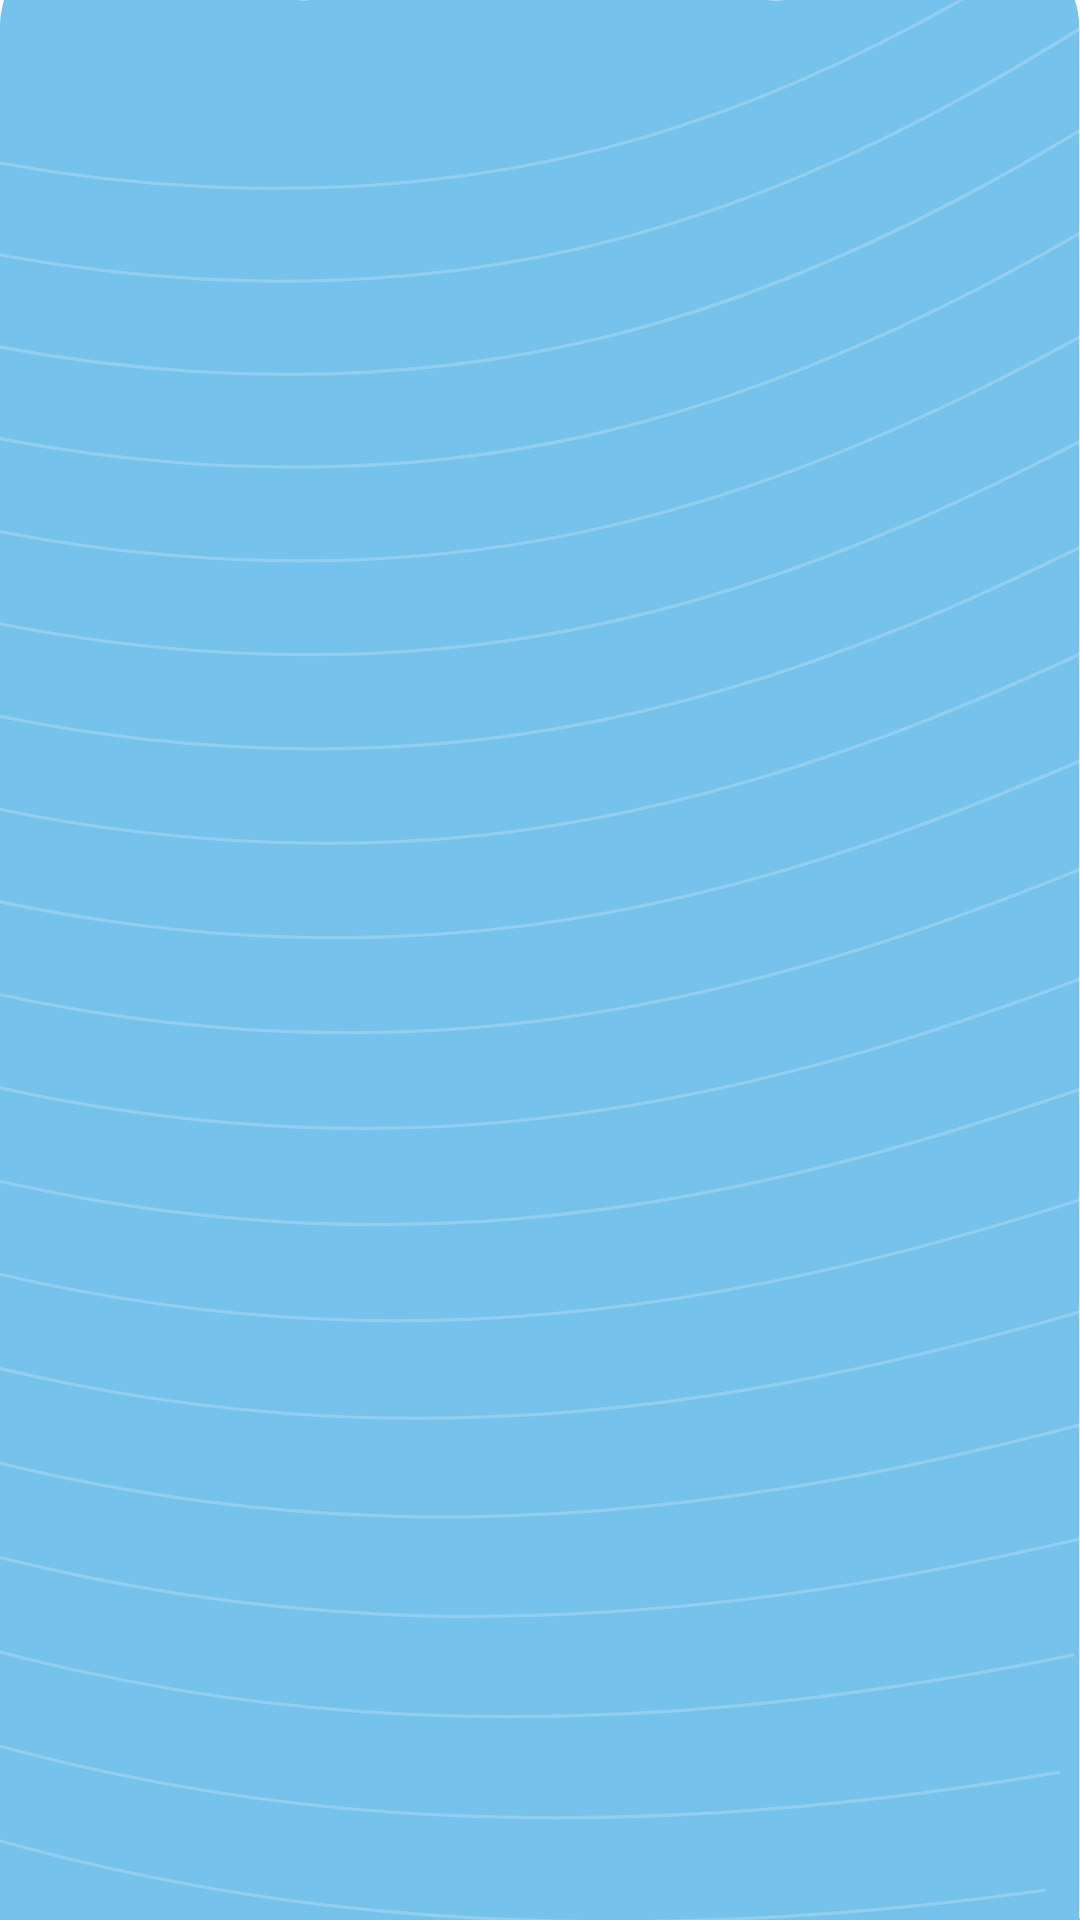

The Android layout XML behind this screen, and the referenced resources:
<!-- AndroidManifest.xml: application theme Theme.TajikEnglish -->
<!-- res/layout/activity_splash.xml -->
<?xml version="1.0" encoding="utf-8"?>
<LinearLayout xmlns:android="http://schemas.android.com/apk/res/android"
    xmlns:app="http://schemas.android.com/apk/res-auto"
    xmlns:tools="http://schemas.android.com/tools"
    android:layout_width="match_parent"
    android:layout_height="match_parent"
    android:background="@drawable/splashscreenvector"
    tools:context=".SplashActivity">

    <ImageView
        android:id="@+id/iv_note"
        android:layout_gravity="bottom"
        android:background="@drawable/splash_screen"
        android:layout_width="wrap_content"
        android:layout_height="wrap_content"
        android:gravity="center"
        tools:ignore="MissingConstraints" />

</LinearLayout>
<!-- resources referenced by this layout -->
<resources>
  <!-- drawable splashscreenvector: vector/xml drawable (drawable-v24, 7845 chars, omitted) -->
  <style name="Theme.TajikEnglish" parent="Theme.MaterialComponents.DayNight.NoActionBar">
          
          <item name="colorPrimary">@color/purple_700</item>
          <item name="colorPrimaryVariant">@color/purple_700</item>
          <item name="colorOnPrimary">@color/white</item>
          
          <item name="colorSecondary">@color/teal_200</item>
          <item name="colorSecondaryVariant">@color/teal_700</item>
          <item name="colorOnSecondary">@color/black</item>
          
          <item name="android:statusBarColor" tools:targetApi="l">?attr/colorPrimaryVariant</item>
          
      </style>
  <color name="purple_700">#61B5CF</color>
  <color name="white">#FFFFFFFF</color>
  <color name="teal_200">#FF03DAC5</color>
  <color name="teal_700">#FF03DAC5</color>
  <color name="black">#FF000000</color>
</resources>
